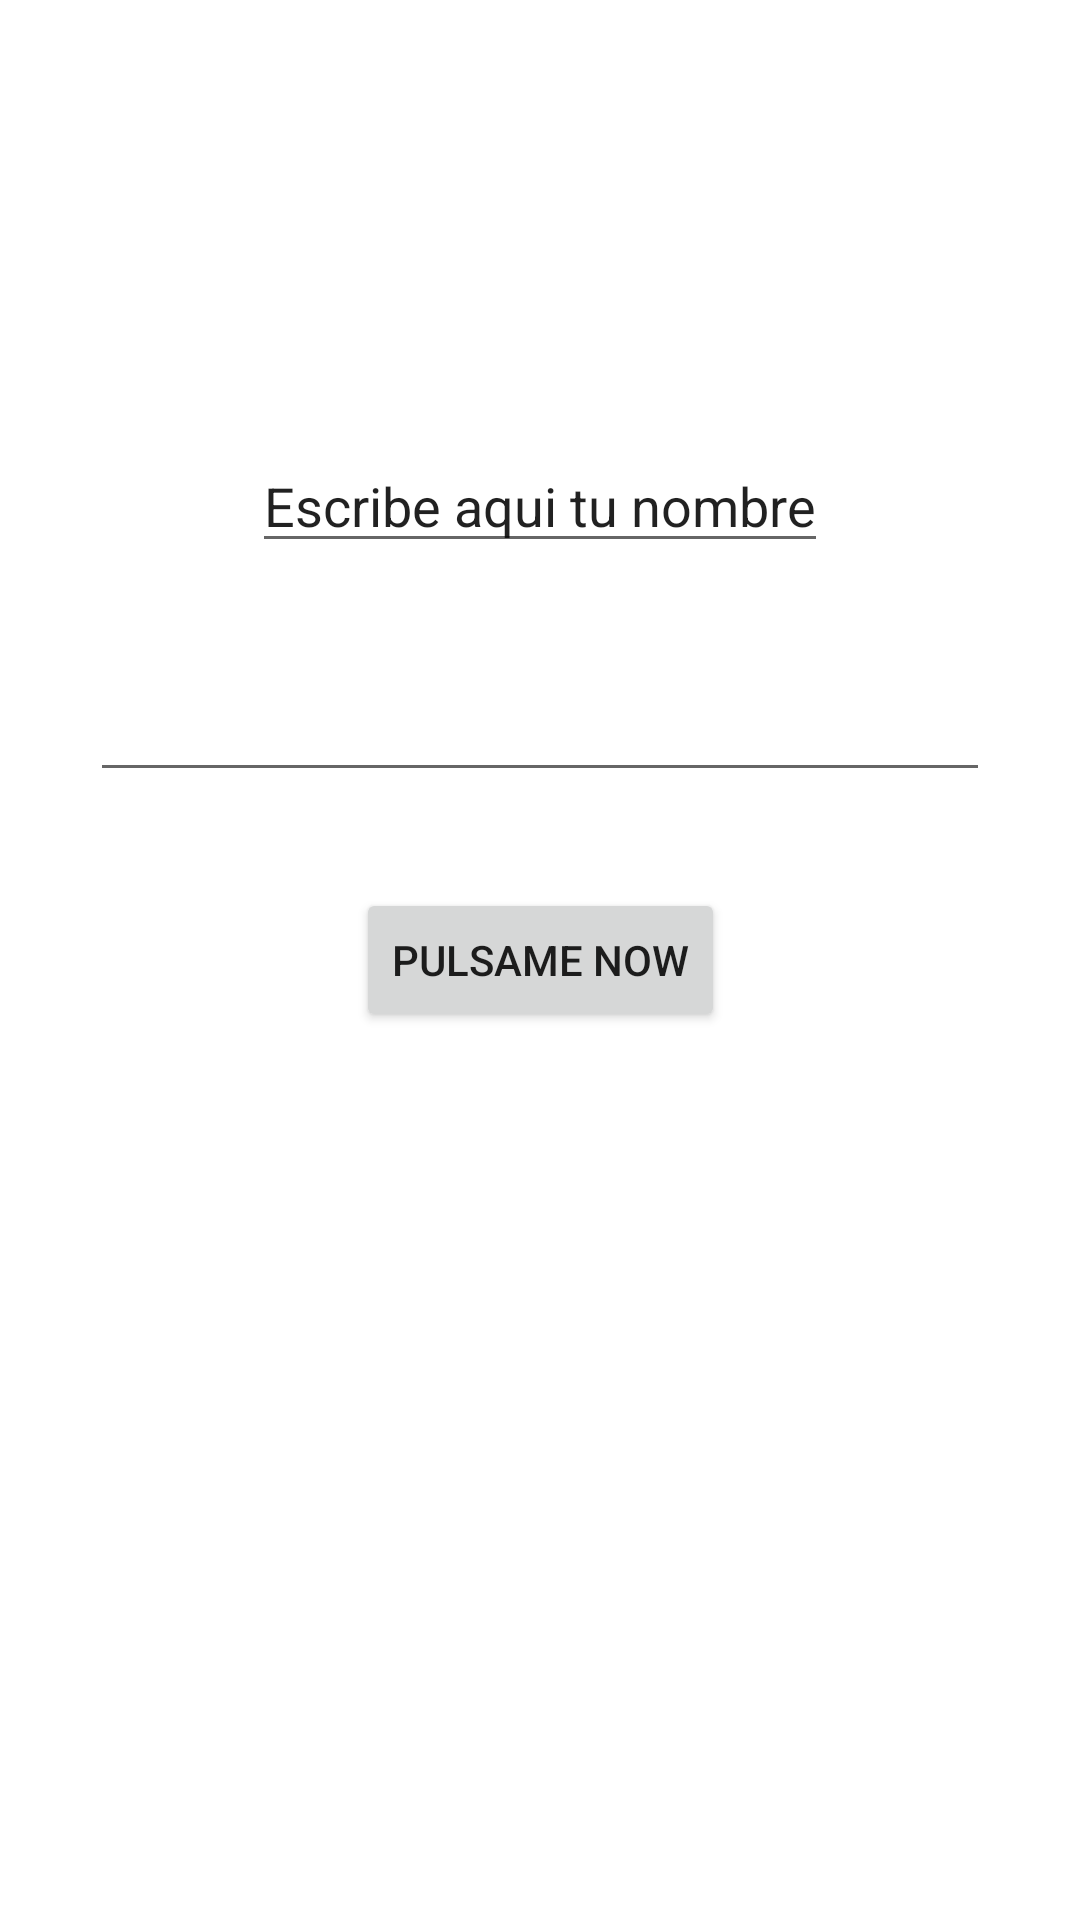

Write the Android layout XML for this screen, with the resource values it uses.
<!-- AndroidManifest.xml: application theme Theme.ApplicacionEstudio -->
<!-- res/layout/activity_first_app.xml -->
<?xml version="1.0" encoding="utf-8"?>
<androidx.constraintlayout.widget.ConstraintLayout xmlns:android="http://schemas.android.com/apk/res/android"
    xmlns:app="http://schemas.android.com/apk/res-auto"
    xmlns:tools="http://schemas.android.com/tools"
    android:id="@+id/main"
    android:layout_width="match_parent"
    android:layout_height="match_parent"
    tools:context=".firstapp.FirstAppActivity">


    <androidx.appcompat.widget.AppCompatEditText
        android:id="@+id/etNombre"
        android:layout_width="300dp"
        android:layout_height="wrap_content"
        android:layout_marginBottom="32dp"
        android:maxLines="1"
        android:singleLine="true"
        app:layout_constraintBottom_toTopOf="@id/btnAction"
        app:layout_constraintEnd_toEndOf="parent"
        app:layout_constraintStart_toStartOf="parent" />
    <androidx.appcompat.widget.AppCompatAutoCompleteTextView
        android:layout_width="wrap_content"
        android:layout_height="wrap_content"
        android:text="Escribe aqui tu nombre"
        app:layout_constraintBottom_toTopOf="@id/etNombre"
        android:layout_margin="35dp"
        app:layout_constraintEnd_toEndOf="parent"
        app:layout_constraintStart_toStartOf="parent"/>

    <androidx.appcompat.widget.AppCompatButton
        android:id="@+id/btnAction"
        android:layout_width="wrap_content"
        android:layout_height="wrap_content"
        android:text="pulsame now"
        app:layout_constraintBottom_toBottomOf="parent"
        app:layout_constraintEnd_toEndOf="parent"
        app:layout_constraintStart_toStartOf="parent"
        app:layout_constraintTop_toTopOf="parent" />


</androidx.constraintlayout.widget.ConstraintLayout>
<!-- resources referenced by this layout -->
<resources>
  <style name="Theme.ApplicacionEstudio" parent="Theme.MaterialComponents.DayNight.DarkActionBar">
          
          <item name="colorPrimary">@color/purple_500</item>
          <item name="colorPrimaryVariant">@color/purple_700</item>
          <item name="colorOnPrimary">@color/white</item>
          
          <item name="colorSecondary">@color/teal_200</item>
          <item name="colorSecondaryVariant">@color/teal_700</item>
          <item name="colorOnSecondary">@color/black</item>
          
          <item name="android:statusBarColor">?attr/colorPrimaryVariant</item>
          
      </style>
  <color name="purple_500">#FF6200EE</color>
  <color name="purple_700">#FF3700B3</color>
  <color name="white">#FFFFFFFF</color>
  <color name="teal_200">#FF03DAC5</color>
  <color name="teal_700">#FF018786</color>
  <color name="black">#FF000000</color>
</resources>
